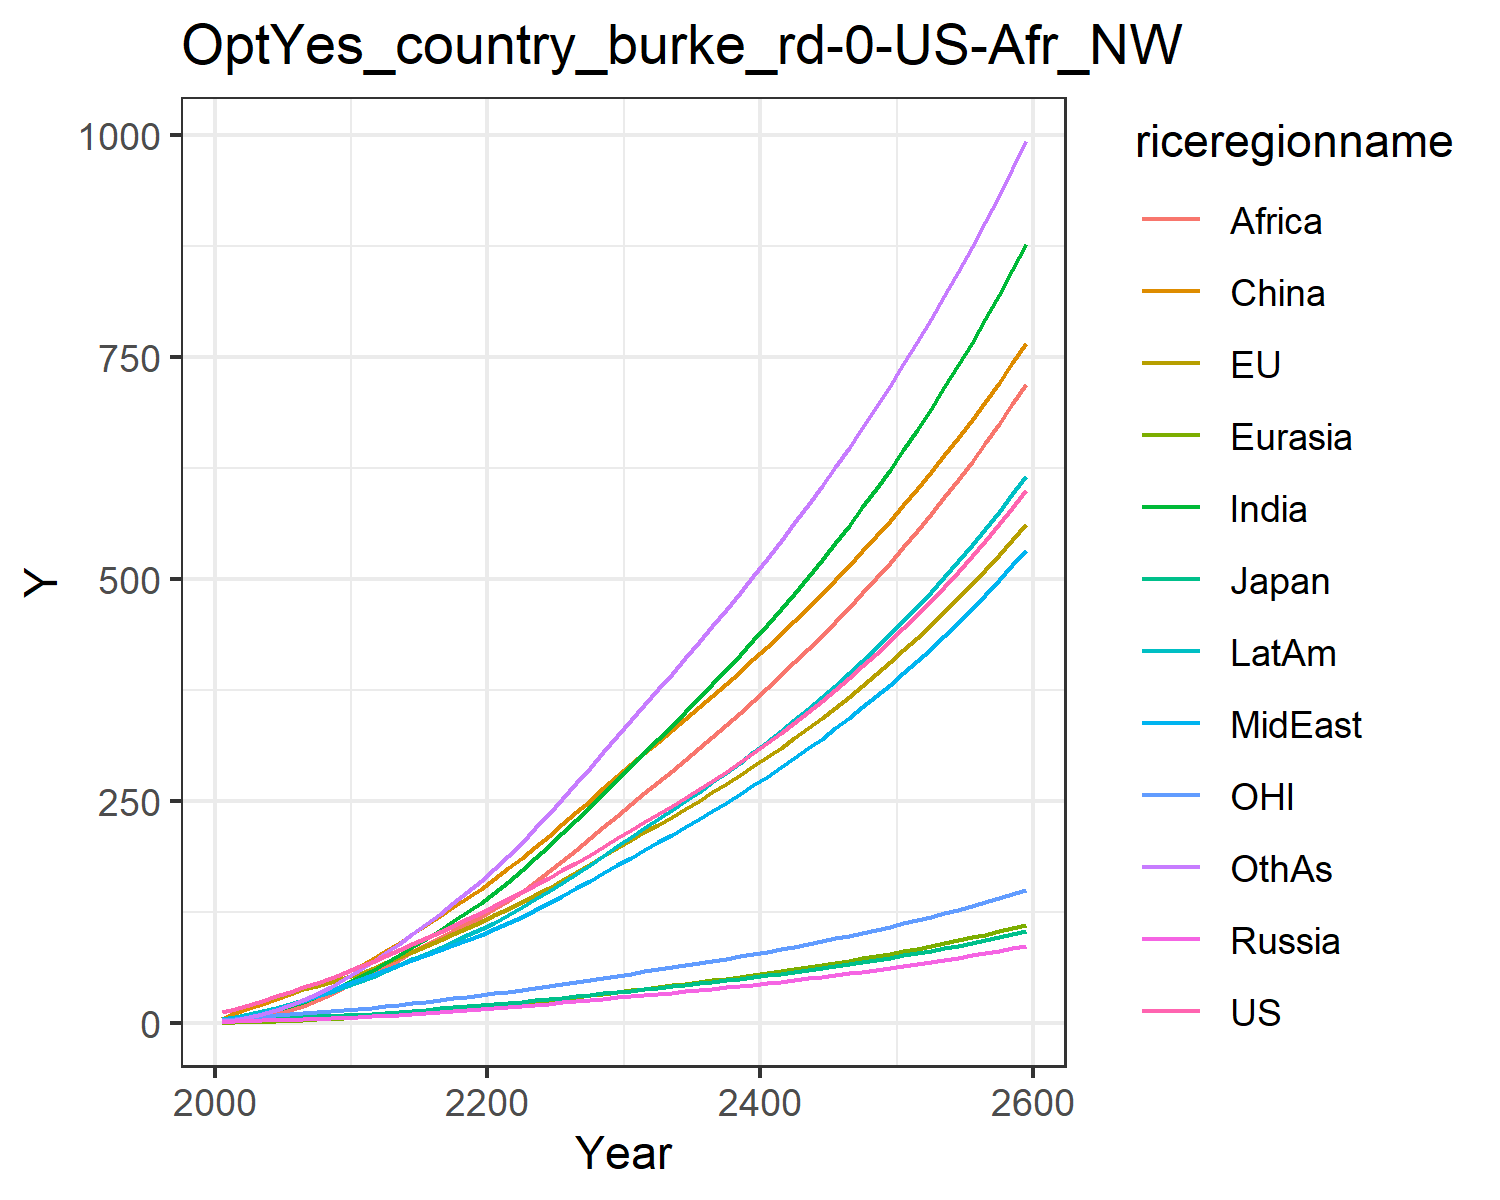

Data behind this chart, as committed beside it:
12.39041037335171, 13.048644222042725, 3.863074973863845, 1.710897784771871, 0.808921311416015, 5.329280249079883, 2.4130318028988493, 3.4555932158739826, 1.2868001389083317, 4.519903019497423, 3.8497906433209335, 2.5937440211884213
15.96, 16.39, 4.414, 2.271, 1.096, 11.89, 4.529, 5.708, 2.42, 7.03, 4.982, 4.12
20.67, 20.84, 5.201, 2.795, 1.541, 16.78, 7.26, 8.645, 4.276, 10.19, 6.361, 6.799
25.54, 25.3, 5.829, 3.284, 2.037, 21.99, 10.71, 12.19, 6.968, 13.84, 7.754, 10.4
30.57, 29.81, 6.205, 3.778, 2.587, 27.37, 14.91, 16.3, 10.66, 17.81, 9.091, 14.97
35.54, 34.12, 6.742, 4.286, 3.176, 32.79, 19.52, 20.61, 14.99, 21.87, 10.31, 20.2
40.48, 38.27, 7.389, 4.798, 3.81, 38.53, 24.56, 25.22, 19.89, 26.16, 11.42, 26.09
45.68, 42.44, 8.012, 5.298, 4.483, 44.47, 30.25, 30.42, 25.78, 30.78, 12.53, 32.95
51.17, 46.62, 8.615, 5.781, 5.191, 50.42, 36.56, 36.27, 32.79, 35.72, 13.63, 40.8
56.99, 50.8, 9.194, 6.246, 5.926, 56.65, 43.52, 42.79, 40.99, 40.97, 14.71, 49.71
62.93, 55.7, 9.97, 6.87, 6.793, 63.92, 51.03, 48.91, 49.1, 46.55, 16.02, 59.12
68.78, 61.56, 10.97, 7.733, 7.819, 72.78, 59.05, 54.16, 56.51, 52.4, 17.6, 69.01
75.69, 68.08, 12.15, 8.721, 8.965, 81.56, 67.67, 60.01, 64.1, 58.9, 19.36, 78.97
82.36, 74.49, 13.29, 9.72, 10.16, 90.83, 76.61, 65.72, 71.9, 65.41, 21.08, 89.51
89.08, 80.88, 14.42, 10.74, 11.39, 100.4, 85.83, 71.37, 79.83, 71.96, 22.79, 100.5
95.91, 87.31, 15.57, 11.78, 12.67, 110.3, 95.36, 76.98, 87.83, 78.58, 24.52, 111.8
102.9, 93.82, 16.73, 12.86, 13.99, 120.4, 105.2, 82.57, 95.85, 85.27, 26.29, 123.5
110, 100.5, 17.93, 13.96, 15.34, 130.6, 115.3, 88.24, 103.9, 92.06, 28.1, 135.4
117.3, 107.4, 19.16, 15.09, 16.73, 141, 125.5, 93.95, 111.9, 98.99, 29.94, 147.7
124.8, 114.4, 20.43, 16.26, 18.14, 151.7, 135.8, 99.68, 119.8, 106, 31.83, 160.1
132.4, 121.7, 21.73, 17.44, 19.62, 162.9, 147, 105.9, 128.4, 113.5, 33.77, 173.5
140, 129.2, 23.08, 18.62, 21.17, 174.6, 159.4, 113, 137.8, 121.8, 35.76, 188.2
147.8, 136.9, 24.46, 19.82, 22.77, 186.6, 172.4, 120.3, 148.5, 130.5, 37.81, 203.6
155.7, 144.8, 25.88, 21.05, 24.42, 198.8, 185.8, 127.9, 159.7, 139.5, 39.9, 219.5
163.8, 152.9, 27.33, 22.31, 26.11, 211.4, 199.6, 135.6, 171.3, 148.8, 42.04, 235.8
172.4, 161.4, 28.87, 23.63, 27.86, 224.4, 214.1, 143.9, 183.4, 158.5, 44.29, 252.9
181, 170.1, 30.44, 24.97, 29.65, 237.6, 228.8, 152.2, 195.7, 168.4, 46.59, 270.3
189.9, 179, 32.03, 26.34, 31.47, 250.9, 243.7, 160.7, 208.3, 178.5, 48.92, 287.9
198.9, 188, 33.66, 27.73, 33.33, 264.5, 258.9, 169.3, 221, 188.8, 51.3, 305.7
208.2, 197.2, 35.34, 29.16, 35.24, 278.3, 274.5, 178, 234, 199.3, 53.74, 323.8
217.4, 206.3, 36.98, 30.57, 37.11, 291.7, 289.8, 186.7, 246.8, 209.7, 56.12, 341.6
226.3, 215, 38.56, 31.93, 38.94, 304.4, 304.7, 195.2, 259.3, 219.7, 58.41, 359
235.4, 223.7, 40.16, 33.31, 40.78, 317.1, 319.8, 203.7, 271.8, 229.7, 60.71, 376.3
244.6, 232.5, 41.77, 34.71, 42.64, 329.9, 334.9, 212.3, 284.3, 239.9, 63.04, 393.8
254, 241.5, 43.42, 36.13, 44.53, 342.8, 350.3, 221.1, 297, 250.3, 65.41, 411.5
263.6, 250.7, 45.1, 37.58, 46.45, 355.8, 365.9, 230.1, 309.9, 260.8, 67.83, 429.4
273.4, 260, 46.82, 39.06, 48.41, 369, 381.8, 239.2, 323, 271.5, 70.3, 447.5
283.6, 269.6, 48.59, 40.58, 50.41, 382.4, 398, 248.5, 336.2, 282.5, 72.83, 465.9
293.9, 279.4, 50.4, 42.13, 52.45, 396, 414.4, 258.1, 349.7, 293.7, 75.43, 484.6
304.6, 289.5, 52.25, 43.72, 54.54, 409.9, 431.3, 267.9, 363.5, 305.2, 78.08, 503.7
315.6, 299.8, 54.16, 45.36, 56.68, 424, 448.5, 277.9, 377.5, 316.9, 80.81, 523.1
326.8, 310.4, 56.13, 47.04, 58.87, 438.5, 466.1, 288.2, 391.8, 329, 83.6, 542.8
338.5, 321.2, 58.14, 48.77, 61.11, 453.2, 484.1, 298.7, 406.4, 341.3, 86.47, 563
350.4, 332.4, 60.22, 50.54, 63.42, 468.2, 502.5, 309.5, 421.3, 354, 89.42, 583.7
362.7, 343.9, 62.36, 52.37, 65.78, 483.6, 521.4, 320.7, 436.6, 367.1, 92.45, 604.7
375.4, 355.7, 64.56, 54.24, 68.21, 499.3, 540.7, 332.1, 452.2, 380.5, 95.57, 626.3
388.4, 367.8, 66.82, 56.17, 70.7, 515.4, 560.6, 343.9, 468.2, 394.2, 98.77, 648.4
401.9, 380.3, 69.16, 58.16, 73.27, 531.9, 581, 356, 484.6, 408.4, 102.1, 671
415.7, 393.1, 71.56, 60.21, 75.91, 548.7, 602, 368.4, 501.4, 423, 105.5, 694.1
430, 406.4, 74.04, 62.32, 78.62, 566, 623.5, 381.2, 518.7, 438, 108.9, 717.9
444.8, 420, 76.6, 64.5, 81.41, 583.7, 645.7, 394.4, 536.4, 453.5, 112.5, 742.2
460, 434, 79.24, 66.74, 84.29, 601.9, 668.5, 408, 554.6, 469.4, 116.2, 767.2
475.7, 448.4, 81.96, 69.05, 87.25, 620.6, 692, 422, 573.3, 485.8, 120, 792.8
491.9, 463.3, 84.76, 71.43, 90.31, 639.7, 716.1, 436.5, 592.5, 502.7, 124, 819.2
508.6, 478.7, 87.66, 73.89, 93.46, 659.3, 741, 451.3, 612.2, 520.2, 128, 846.2
525.8, 494.5, 90.65, 76.43, 96.7, 679.5, 766.6, 466.7, 632.5, 538.2, 132.1, 874.1
543.6, 510.7, 93.73, 79.04, 100, 700.2, 793, 482.5, 653.4, 556.7, 136.4, 902.6
562, 527.5, 96.91, 81.74, 103.5, 721.5, 820.2, 498.8, 674.9, 575.8, 140.8, 932
580.9, 544.8, 100.2, 84.53, 107.1, 743.3, 848.2, 515.6, 697, 595.6, 145.4, 962.3
600.5, 562.7, 103.6, 87.4, 110.7, 765.8, 877.2, 533, 719.7, 616, 150.1, 993.4
